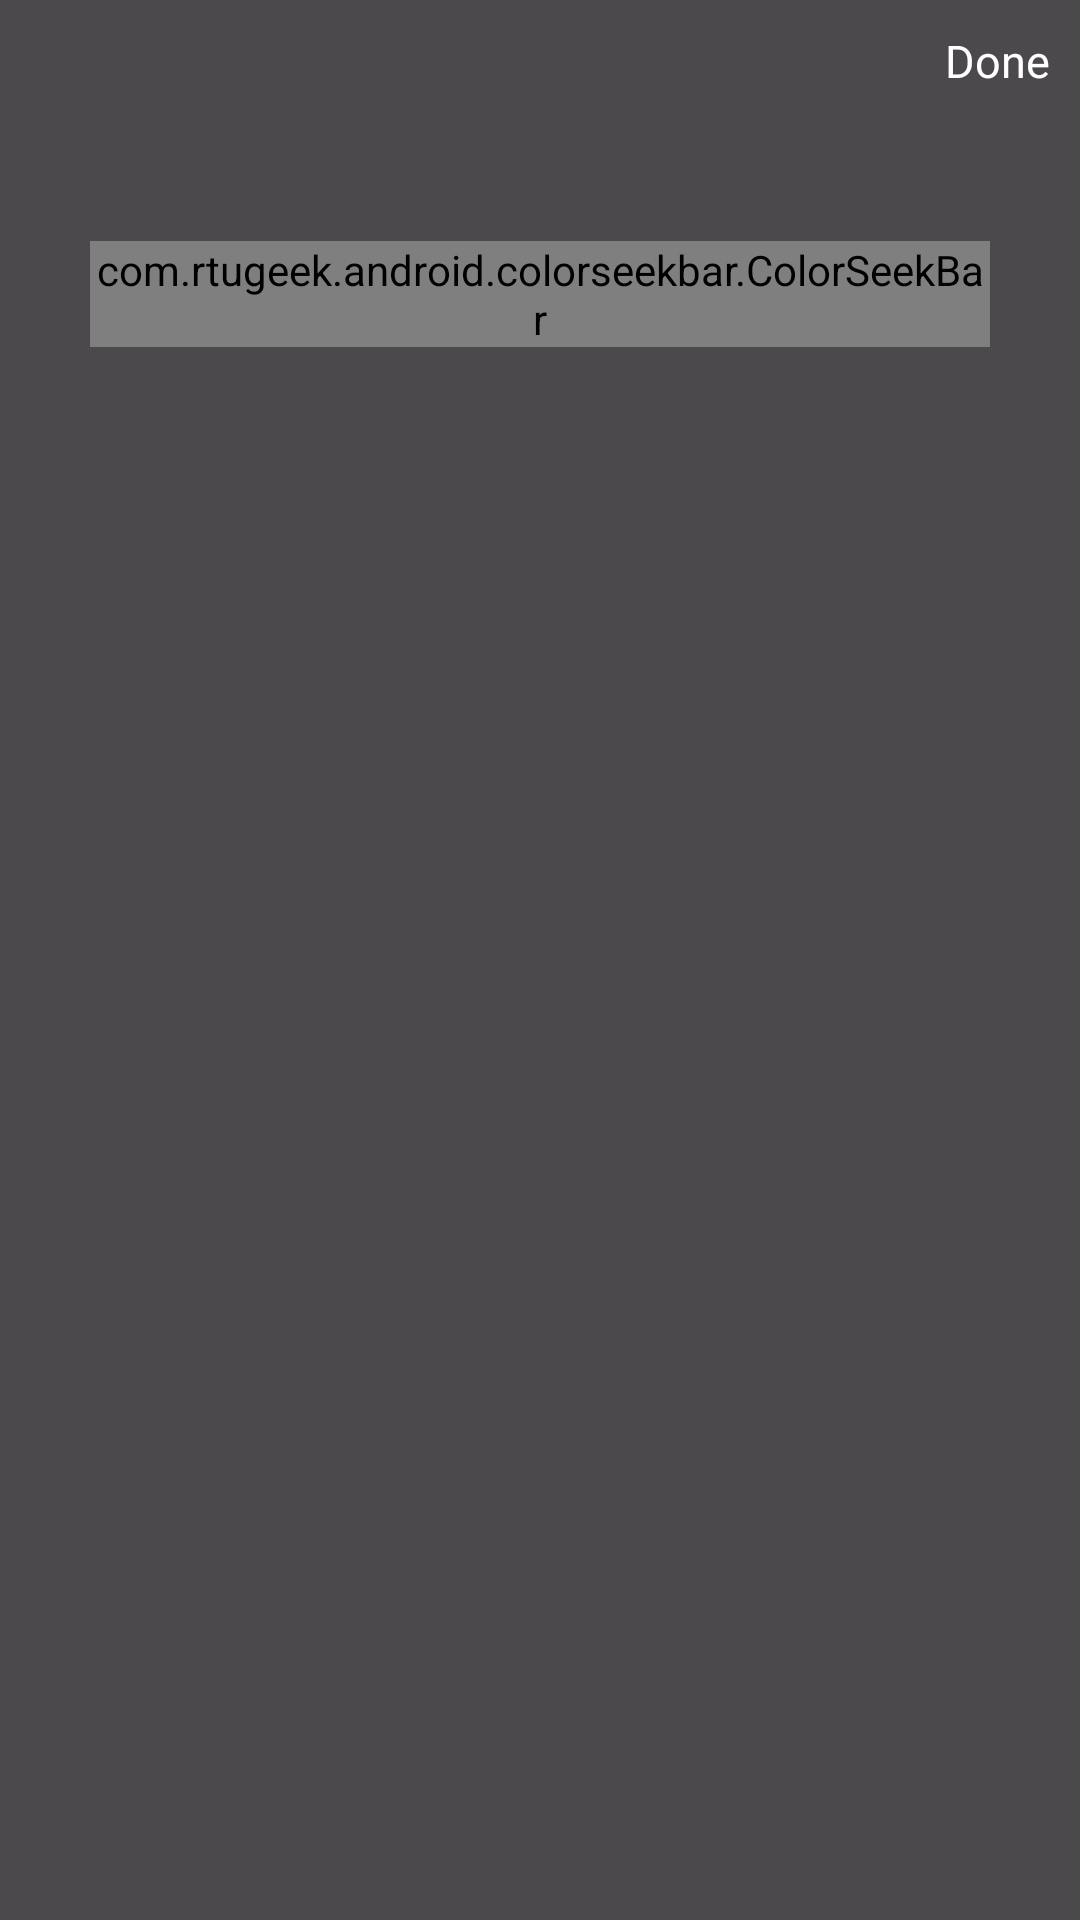

Reconstruct the res/layout file that produces this screen, plus the resources it refers to.
<!-- AndroidManifest.xml: application theme Theme.ImageVideoEditor -->
<!-- res/layout/add_text_dialog.xml -->
<?xml version="1.0" encoding="utf-8"?>
<androidx.constraintlayout.widget.ConstraintLayout
    xmlns:android="http://schemas.android.com/apk/res/android"
    xmlns:app="http://schemas.android.com/apk/res-auto"
    xmlns:tools="http://schemas.android.com/tools"
    android:layout_width="match_parent"
    android:layout_height="match_parent"
    android:background="#B3000000">

    <TextView
        android:id="@+id/add_text_done_tv"
        android:layout_width="wrap_content"
        android:layout_height="wrap_content"
        android:layout_alignParentTop="true"
        android:layout_alignParentEnd="true"
        android:layout_alignParentRight="true"
        android:background="@drawable/rounded_border_text_view"
        android:padding="10dp"
        android:text="Done"
        android:textAllCaps="false"
        android:textColor="@color/white"
        android:textSize="15sp"
        app:layout_constraintEnd_toEndOf="parent"
        app:layout_constraintTop_toTopOf="parent" />

    <EditText
        android:id="@+id/add_text_edit_text"
        android:layout_width="0dp"
        android:layout_height="0dp"
        android:background="@null"
        android:colorControlActivated="#FFFFFF"
        android:colorControlNormal="#FFFFFF"
        android:gravity="center"
        android:inputType="textMultiLine"
        android:singleLine="true"
        android:textColorPrimary="#FFFFFF"
        android:textSize="40sp"
        app:layout_constraintBottom_toBottomOf="parent"
        app:layout_constraintEnd_toEndOf="parent"
        app:layout_constraintStart_toStartOf="parent"
        app:layout_constraintTop_toBottomOf="@+id/add_text_done_tv"
        tools:visibility="visible" />

    <com.rtugeek.android.colorseekbar.ColorSeekBar
        android:id="@+id/colorSeekBar"
        android:layout_width="match_parent"
        android:layout_marginTop="40dp"
        android:layout_height="wrap_content"
        android:layout_marginHorizontal="30dp"
        app:colorSeekBarColorSeeds="@array/text_colors"
        app:layout_constraintEnd_toEndOf="parent"
        app:layout_constraintTop_toBottomOf="@+id/add_text_done_tv" />

</androidx.constraintlayout.widget.ConstraintLayout>
<!-- resources referenced by this layout -->
<resources>
  <array name="text_colors">
          <item>#ffffff</item>
          <item>#607D8B</item>
          <item>#F44336</item>
          <item>#9C27B0</item>
          <item>#3F51B5</item>
          <item>#03A9F4</item>
          <item>#009688</item>
          <item>#8BC34A</item>
          <item>#FFEB3B</item>
          <item>#FF9800</item>
          <item>#795548</item>
          <item>#9E9E9E</item>
          <item>#000000</item>
      </array>
  <color name="white">#FFFFFFFF</color>
  <style name="Theme.ImageVideoEditor" parent="Base.Theme.ImageVideoEditor" />
  <style name="Base.Theme.ImageVideoEditor" parent="Theme.Material3.DayNight.NoActionBar">
          
          
      </style>
</resources>
